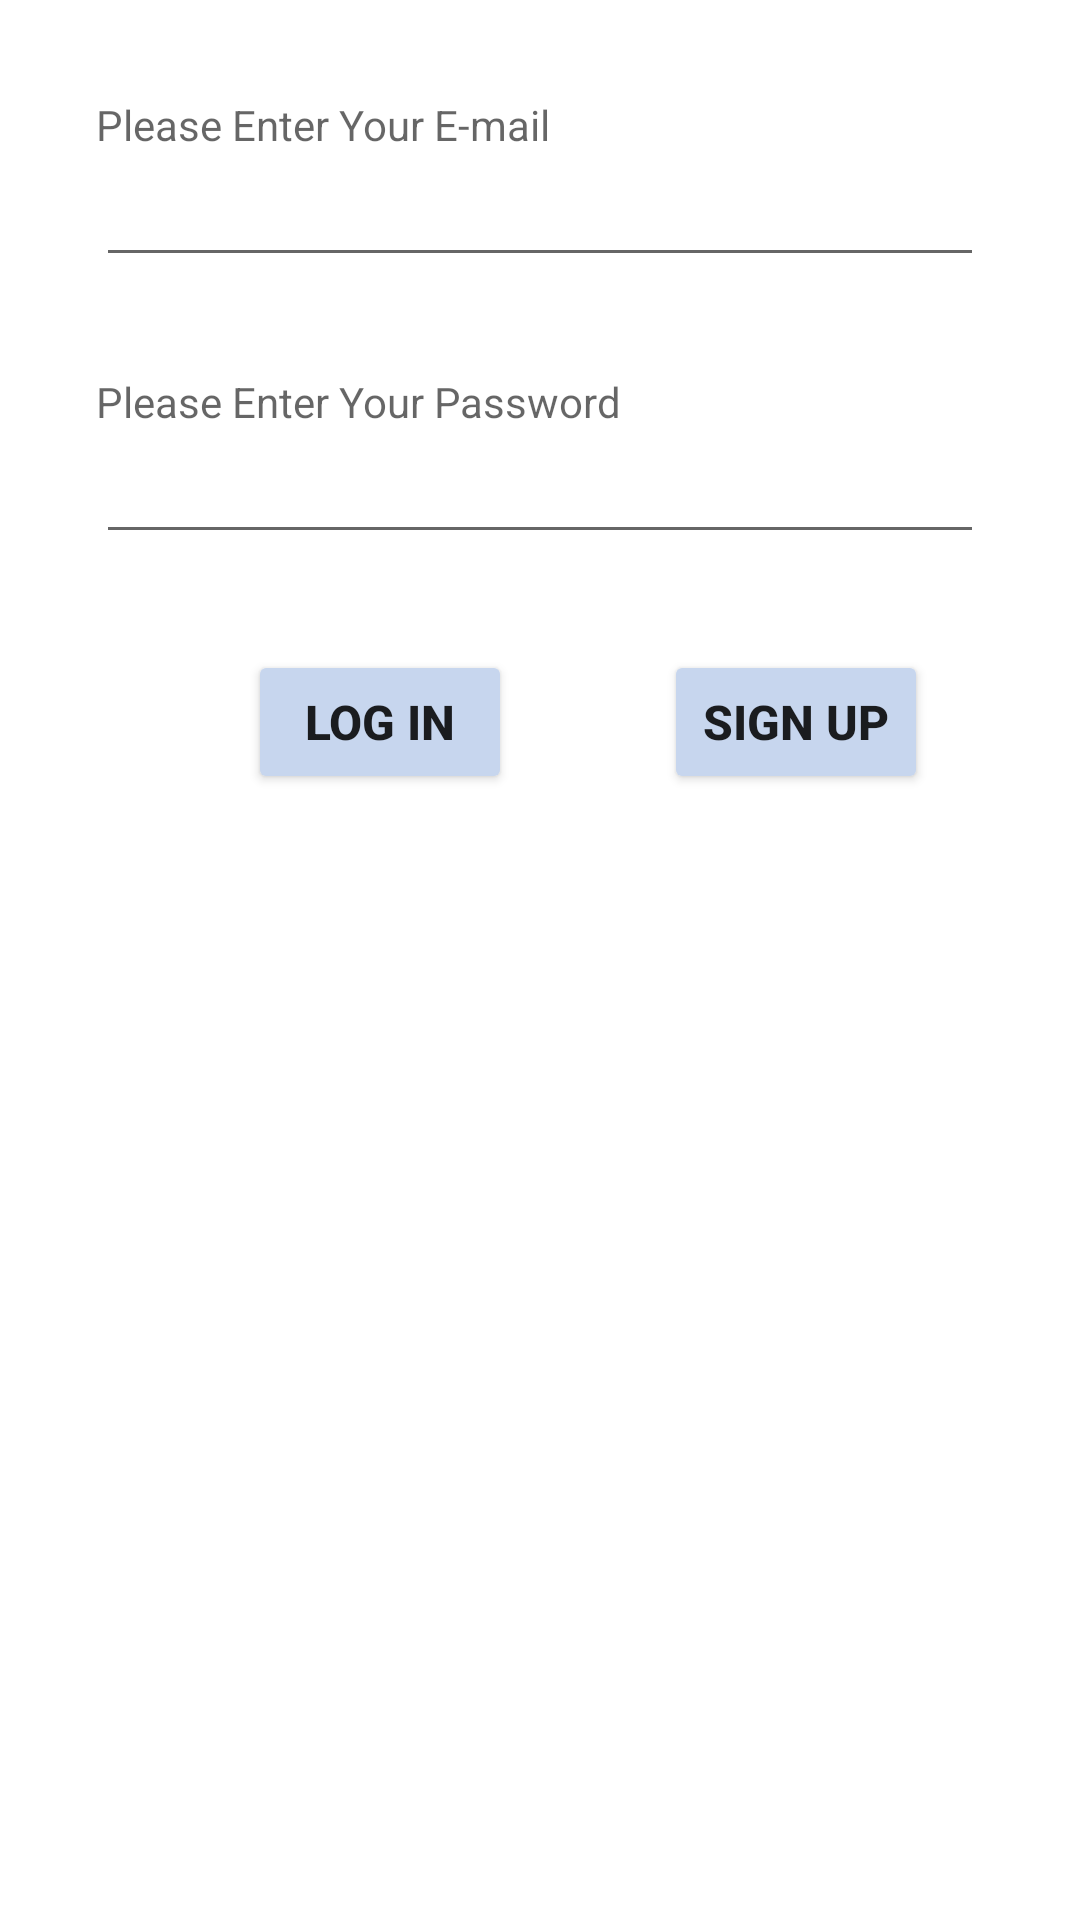

Produce the Android XML layout that renders to this screen, including the resource entries it uses.
<!-- AndroidManifest.xml: application theme Theme.ShoeStoreInventoryApp -->
<!-- res/layout/fragment_log_in.xml -->
<?xml version="1.0" encoding="utf-8"?>
<layout xmlns:android="http://schemas.android.com/apk/res/android"
    xmlns:tools="http://schemas.android.com/tools"
    xmlns:app="http://schemas.android.com/apk/res-auto">

    <androidx.constraintlayout.widget.ConstraintLayout
        android:layout_width="match_parent"
        android:layout_height="match_parent"
        android:backgroundTint="@color/pale_grey"
        tools:context=".LogInFragment">

        <TextView
            android:id="@+id/email_label"
            android:layout_width="match_parent"
            android:layout_height="wrap_content"
            android:layout_marginHorizontal="@dimen/dim_32_dp"
            android:layout_marginVertical="@dimen/dim_32_dp"
            android:hint="@string/enter_email"
            app:layout_constraintEnd_toEndOf="parent"
            app:layout_constraintStart_toStartOf="parent"
            app:layout_constraintTop_toTopOf="parent"/>

            <EditText
                android:id="@+id/email_edt"
                android:layout_width="match_parent"
                android:layout_height="wrap_content"
                android:layout_marginHorizontal="@dimen/dim_32_dp"
                android:inputType="textEmailAddress"
                app:layout_constraintEnd_toEndOf="parent"
                app:layout_constraintStart_toStartOf="parent"
                app:layout_constraintTop_toBottomOf="@id/email_label"/>


        <TextView
            android:id="@+id/password_label"
            android:layout_width="match_parent"
            android:layout_height="wrap_content"
            android:layout_marginHorizontal="@dimen/dim_32_dp"
            android:layout_marginVertical="@dimen/dim_32_dp"
            android:hint="@string/enter_password"
            app:layout_constraintEnd_toEndOf="parent"
            app:layout_constraintStart_toStartOf="parent"
            app:layout_constraintTop_toBottomOf="@id/email_edt"/>

            <EditText
                android:id="@+id/password_edt"
                android:layout_width="match_parent"
                android:layout_height="wrap_content"
                android:inputType="textPassword"
                android:layout_marginHorizontal="@dimen/dim_32_dp"
                app:layout_constraintEnd_toEndOf="parent"
                app:layout_constraintStart_toStartOf="parent"
                app:layout_constraintTop_toBottomOf="@id/password_label"/>

        <Button
            android:id="@+id/log_in_btn"
            android:layout_width="wrap_content"
            android:layout_height="wrap_content"
            android:layout_marginStart="@dimen/dim_32_dp"
            android:layout_marginTop="@dimen/dim_32_dp"
            android:text="@string/log_in"
            style="@style/button_style"
            app:layout_constraintEnd_toStartOf="@+id/sign_up_btn"
            app:layout_constraintHorizontal_bias="0.5"
            app:layout_constraintStart_toStartOf="parent"
            app:layout_constraintTop_toBottomOf="@id/password_edt" />

        <Button
            android:id="@+id/sign_up_btn"
            android:layout_width="wrap_content"
            android:layout_height="wrap_content"
            android:layout_marginTop="@dimen/dim_32_dp"
            android:text="@string/sign_up"
            style="@style/button_style"
            app:layout_constraintEnd_toEndOf="parent"
            app:layout_constraintHorizontal_bias="0.5"
            app:layout_constraintStart_toEndOf="@+id/log_in_btn"
            app:layout_constraintTop_toBottomOf="@id/password_edt" />


    </androidx.constraintlayout.widget.ConstraintLayout>


</layout>
<!-- resources referenced by this layout -->
<resources>
  <color name="pale_grey">#f4f5fa</color>
  <dimen name="dim_32_dp">32dp</dimen>
  <string name="enter_email">Please Enter Your E-mail</string>
  <string name="enter_password">Please Enter Your Password</string>
  <string name="log_in">Log In</string>
  <string name="sign_up">Sign Up</string>
  <style name="button_style">
          <item name="android:textSize">16sp</item>
          <item name="font">@font/alata</item>
          <item name="android:textStyle">bold</item>
          <item name="backgroundTint">@color/color_light_blue</item>
      </style>
  <style name="Theme.ShoeStoreInventoryApp" parent="Theme.MaterialComponents.DayNight.DarkActionBar">
          
          <item name="colorPrimary">@color/purple_500</item>
          <item name="colorPrimaryVariant">@color/purple_700</item>
          <item name="colorOnPrimary">@color/white</item>
          
          <item name="colorSecondary">@color/teal_200</item>
          <item name="colorSecondaryVariant">@color/teal_700</item>
          <item name="colorOnSecondary">@color/black</item>
          
          <item name="android:statusBarColor">?attr/colorPrimaryVariant</item>
          
      </style>
  <color name="color_light_blue">#C7D6EE</color>
  <color name="purple_500">#FF6200EE</color>
  <color name="purple_700">#FF3700B3</color>
  <color name="white">#FFFFFFFF</color>
  <color name="teal_200">#FF03DAC5</color>
  <color name="teal_700">#FF018786</color>
  <color name="black">#FF000000</color>
</resources>
